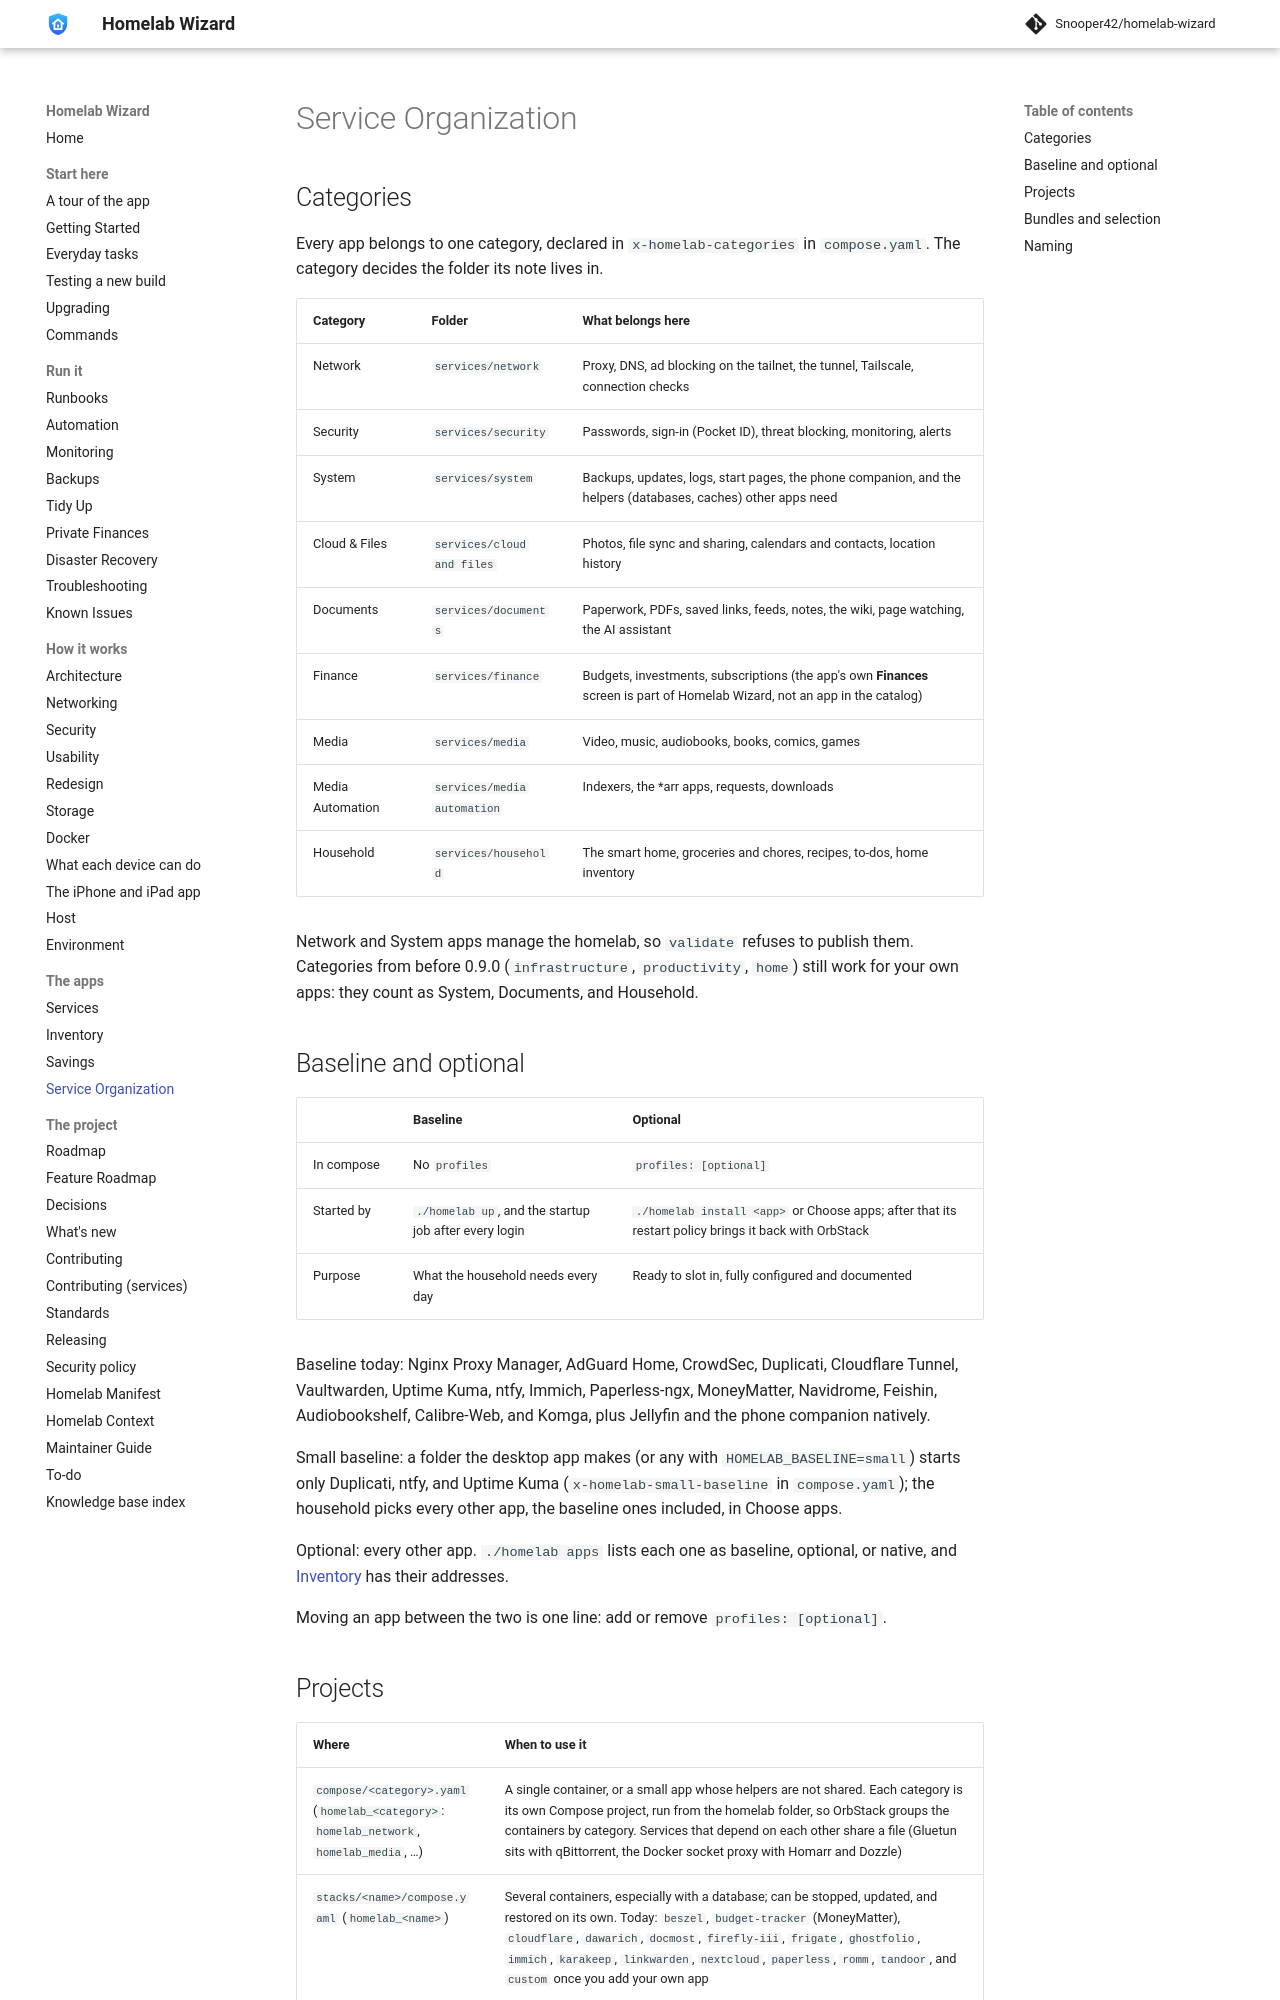

repository: Snooper42/homelab-wizard · page: docs/Service Organization/index.html · generator: mkdocs

---
version: 0.17.0
---

# Service Organization

## Categories

Every app belongs to one category, declared in `x-homelab-categories` in `compose.yaml`. The category decides the folder its note lives in.

| Category | Folder | What belongs here |
|---|---|---|
| Network | `services/network` | Proxy, DNS, ad blocking on the tailnet, the tunnel, Tailscale, connection checks |
| Security | `services/security` | Passwords, sign-in (Pocket ID), threat blocking, monitoring, alerts |
| System | `services/system` | Backups, updates, logs, start pages, the phone companion, and the helpers (databases, caches) other apps need |
| Cloud & Files | `services/cloud and files` | Photos, file sync and sharing, calendars and contacts, location history |
| Documents | `services/documents` | Paperwork, PDFs, saved links, feeds, notes, the wiki, page watching, the AI assistant |
| Finance | `services/finance` | Budgets, investments, subscriptions (the app's own **Finances** screen is part of Homelab Wizard, not an app in the catalog) |
| Media | `services/media` | Video, music, audiobooks, books, comics, games |
| Media Automation | `services/media automation` | Indexers, the *arr apps, requests, downloads |
| Household | `services/household` | The smart home, groceries and chores, recipes, to-dos, home inventory |

Network and System apps manage the homelab, so `validate` refuses to publish them. Categories from before 0.9.0 (`infrastructure`, `productivity`, `home`) still work for your own apps: they count as System, Documents, and Household.

## Baseline and optional

| | Baseline | Optional |
|---|---|---|
| In compose | No `profiles` | `profiles: [optional]` |
| Started by | `./homelab up`, and the startup job after every login | `./homelab install <app>` or Choose apps; after that its restart policy brings it back with OrbStack |
| Purpose | What the household needs every day | Ready to slot in, fully configured and documented |

Baseline today: Nginx Proxy Manager, AdGuard Home, CrowdSec, Duplicati, Cloudflare Tunnel, Vaultwarden, Uptime Kuma, ntfy, Immich, Paperless-ngx, MoneyMatter, Navidrome, Feishin, Audiobookshelf, Calibre-Web, and Komga, plus Jellyfin and the phone companion natively.

Small baseline: a folder the desktop app makes (or any with `HOMELAB_BASELINE=small`) starts only Duplicati, ntfy, and Uptime Kuma (`x-homelab-small-baseline` in `compose.yaml`); the household picks every other app, the baseline ones included, in Choose apps.

Optional: every other app. `./homelab apps` lists each one as baseline, optional, or native, and [Inventory](<Inventory.md>) has their addresses.

Moving an app between the two is one line: add or remove `profiles: [optional]`.
